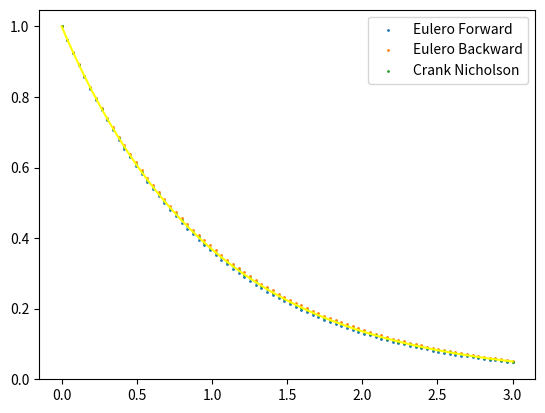

The matplotlib source for this figure:
#!/usr/bin/env python3
# -*- coding: utf-8 -*-
"""
Created on Sat Mar 19 15:47:46 2022

@author: nicolobaldovin
"""

import numpy as np
import matplotlib.pyplot as plt


def sigmoid(u):
  return 1 / (1 + np.exp(-u))



def Eulero_Forward(func, points, X):
    n = len(points)
    u = np.zeros(n)     
    u[0] = X           
    for j in range(n-1):
        h = points[j+1] - points[j]
        u[j+1] = u[j] + (h * func(points[j], u[j]))
    return u


def secanti(x0, x1, funz, e = 1.0e-6, max_iter = 100):
    iter = 0
    while abs(x1 -x0) > e and iter < max_iter:
        iter += 1
        x1 = x1 - (funz(x1) * (x1 - x0) / (funz(x1) - funz(x0)))
        x0 = x1
    return x1


def Eulero_Backward(func, points, X):
    n = len(points)
    u = np.zeros(n)
    u[0] = X
    h1 = points[1] - points[0]
    u[1] = u[0] + (h1 * func(points[0], u[0]))
    for j in range(n-2):
        h = points[j+1] - points[j]
        gf = lambda x: u[j+1] + h * func(points[j+2], x) - x
        u[j+2] = secanti(u[j], u[j+1], gf)
    return u



def Crank_Nicholson(func, points, X):
    n = len(points)
    u = np.zeros(n)
    u[0] = X
    h1 = points[1] - points[0]
    u[1] = u[0] + (h1 * func(points[0], u[0]))
    for j in range(n-2):
        h = points[j+1] - points[j]
        gf = lambda x: u[j+1] - x + h * 0.5 * (func(points[j+2], x) + func(points[j+1], u[j+1]))
        u[j+2] = secanti(u[j], u[j+1], gf)
    return u



if __name__ == '__main__':
    end = 3
    n = 80
    X = 1
    func = lambda t,u:  -u 
    points = np.linspace(start = 0,  stop = end,  num = n)
    EF = Eulero_Forward(func, points, X)
    EB = Eulero_Backward(func, points, X)
    CN = Crank_Nicholson(func, points, X)
    
    # Plot
    fig = plt.figure(dpi = 200)
    exact_function = plt.plot(points, np.exp(-points), color = "yellow")
    forwrd = plt.scatter(points, EF, s=1, label = 'Eulero Forward')
    backwrd = plt.scatter(points, EB, s=1, label = 'Eulero Backward')
    cranknich= plt.scatter(points, CN, s=1, label = 'Crank Nicholson')
    plt.legend()
    plt.show()
    
